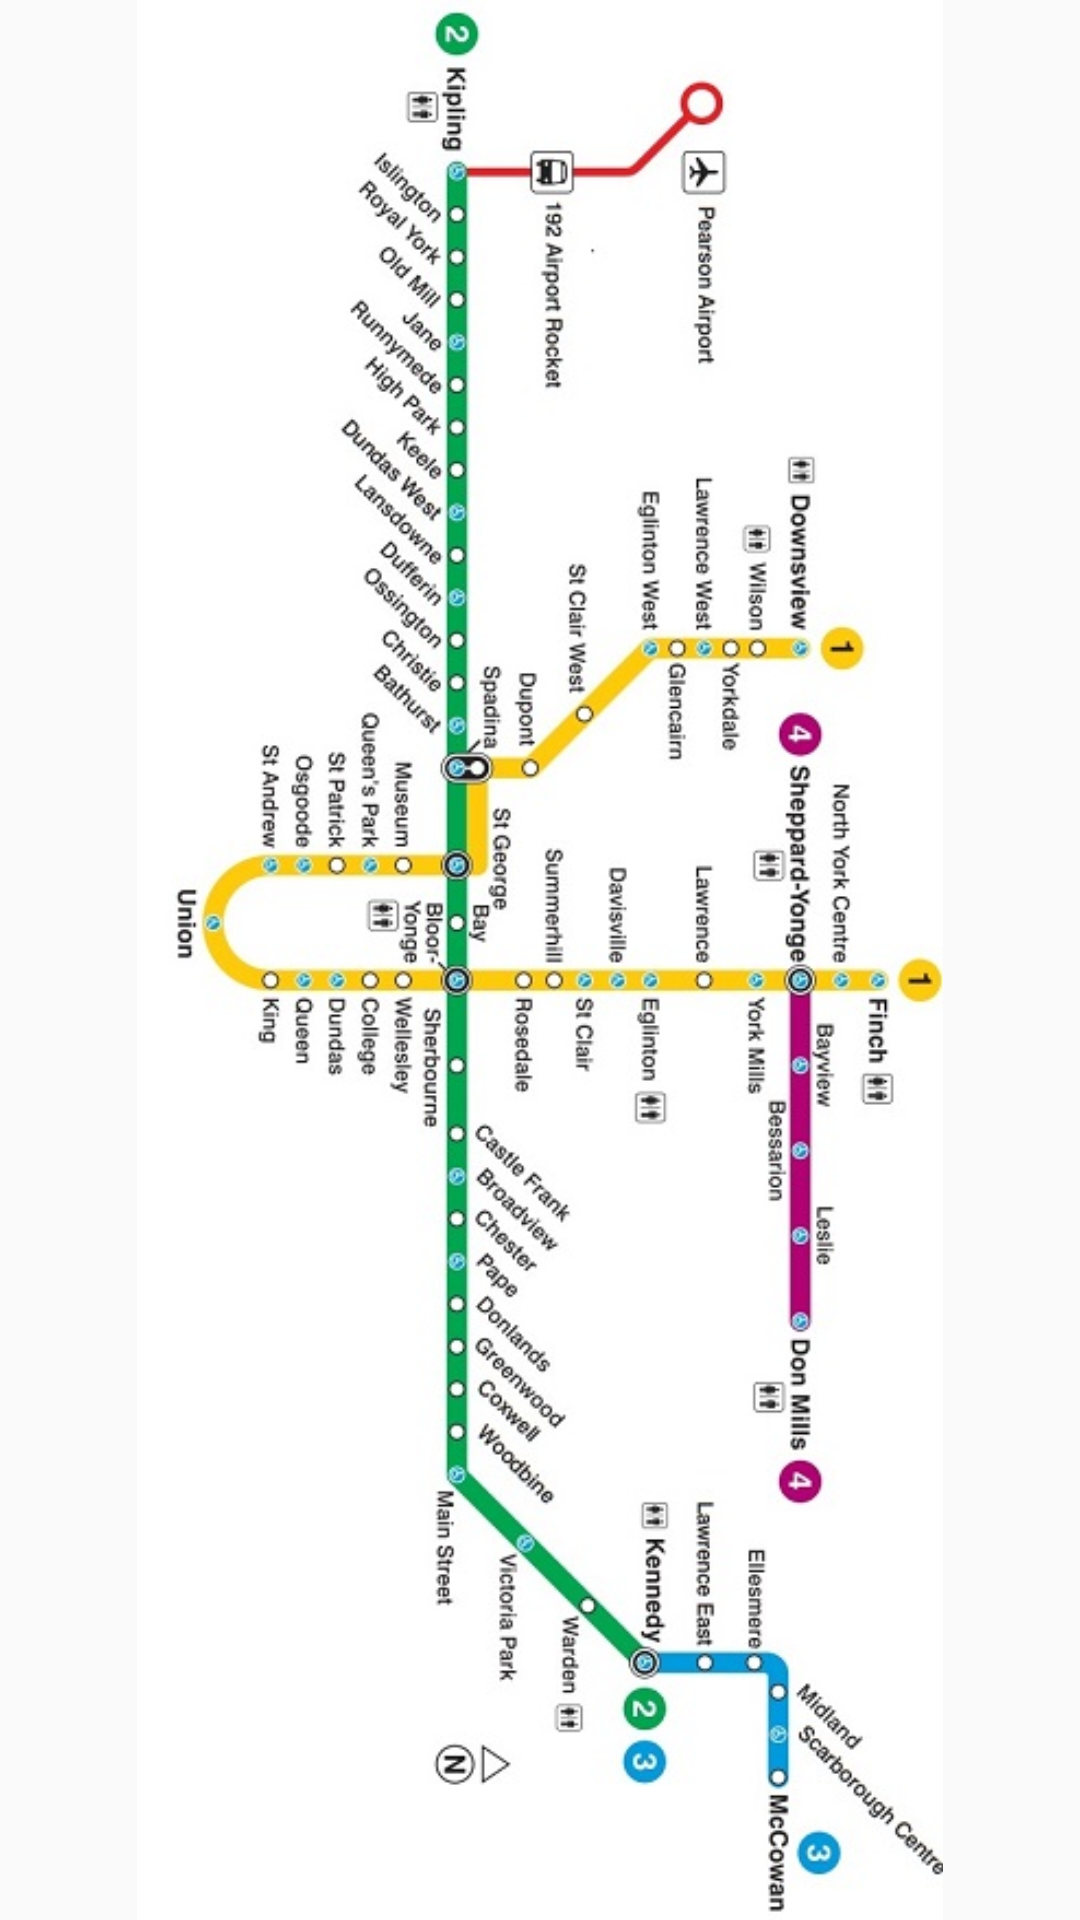

This screen was rendered from an Android layout file. Write that file and the resources it references.
<!-- AndroidManifest.xml: application theme AppTheme -->
<!-- res/layout/activity_subway_map.xml -->
<?xml version="1.0" encoding="utf-8"?>
<android.support.design.widget.CoordinatorLayout xmlns:android="http://schemas.android.com/apk/res/android"
    xmlns:app="http://schemas.android.com/apk/res-auto"
    xmlns:tools="http://schemas.android.com/tools"
    android:layout_width="match_parent"
    android:layout_height="match_parent"
    android:fitsSystemWindows="true"
    tools:context="com.weixin.ttc.Subway_map">


    <ImageView
        android:layout_width="match_parent"
        android:layout_height="match_parent"
        android:id="@+id/subway_map_image_view"
        android:src="@drawable/subway_map"/>



</android.support.design.widget.CoordinatorLayout>
<!-- resources referenced by this layout -->
<resources>
  <!-- drawable subway_map: bmp bitmap (drawable, 89236 bytes) -->
  <style name="AppTheme" parent="Theme.AppCompat.Light.DarkActionBar">
          
          <item name="colorPrimary">@color/colorPrimary</item>
          <item name="colorPrimaryDark">@color/colorPrimaryDark</item>
          <item name="colorAccent">@color/colorAccent</item>
          <item name="android:navigationBarColor">@color/black</item>
          <item name="android:statusBarColor">@color/colorPrimaryDark</item>
      </style>
  <color name="colorPrimary">#181c38</color>
  <color name="colorPrimaryDark">#181c38</color>
  <color name="colorAccent">#262e69</color>
  <color name="black">#181c38</color>
</resources>
